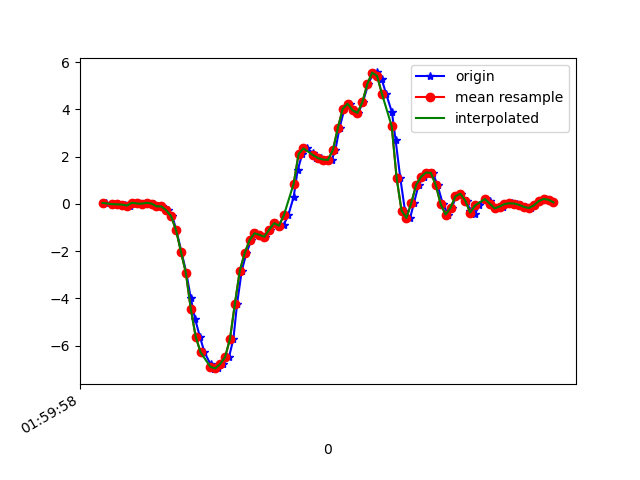

Data behind this chart, as committed beside it:
1617760798913, 456435613405770, 0.04223044, 0.12897031, 0.03308371
1617760798945, 456435632430522, -0.01153, -0.08239, 9.7E-5
1617760798962, 456435651480074, -0.005417, 0.1778, 0.02331
1617760798974, 456435670504842, -0.0323, -0.2815, 0.0172
1617760798992, 456435689529578, -0.03107, 0.234, -0.01823
1617760799011, 456435708579130, -0.06895, 0.04223, 0.01231
1617760799036, 456435727566378, 0.04956, 0.02757, -0.028
1617760799049, 456435746612586, 0.0178, 0.01779, -0.003568
1617760799068, 456435765633994, 0.008022, -0.1667, -0.001125
1617760799087, 456435784680202, 0.04834, 0.03978, -0.01701
1617760799112, 456435803701610, 0.01291, -0.1496, 0.0453
1617760799125, 456435822717258, -0.1056, -0.1019, 0.01842
1617760799144, 456435841736618, -0.1056, 0.2316, 0.04408
1617760799166, 456435860780810, -0.2718, -0.2449, 0.1259
1617760799185, 456435879800202, -0.5259, 0.1473, 0.1443
1617760799201, 456435898844362, -1.114, 0.2414, 0.2896
1617760799222, 456435917857578, -2.03, -0.1203, 0.3776
1617760799242, 456435936901418, -2.922, -0.06895, 0.4998
1617760799260, 456435955920458, -3.988, -0.3096, 0.6317
1617760799278, 456435974964330, -4.884, -0.8081, 0.7844
1617760799297, 456435994008170, -5.618, -0.94, 0.8125
1617760799316, 456436013027242, -6.286, -1.118, 0.7209
1617760799341, 456436032057578, -6.795, -1.288, 0.5633
1617760799354, 456436051076010, -6.997, -1.392, 0.3862
1617760799373, 456436070119274, -6.967, -1.403, 0.1577
1617760799392, 456436089137770, -6.776, -1.375, -0.105
1617760799416, 456436108181034, -6.489, -1.266, -0.3872
1617760799434, 456436127330219, -5.716, -0.9865, -0.5546
1617760799449, 456436146373483, -4.228, -0.5699, -0.6022
1617760799468, 456436165391851, -2.833, -0.05307, -0.6205
1617760799487, 456436184435115, -2.082, 0.5908, -0.5937
1617760799507, 456436203453611, -1.534, 1.271, -0.4556
1617760799525, 456436222479659, -1.243, 1.865, -0.3725
1617760799544, 456436241497515, -1.309, 2.444, -0.2943
1617760799562, 456436260540203, -1.391, 3.078, -0.1331
1617760799584, 456436279582891, -1.09, 3.568, 0.1394
1617760799607, 456436298600747, -0.8166, 3.918, 0.2444
1617760799620, 456436317643435, -0.9486, 4.298, 0.1919
1617760799639, 456436336648299, -0.8985, 4.752, 0.2872
1617760799658, 456436355690603, -0.4758, 4.988, 0.3593
1617760799680, 456436374708139, 0.3012, 5.076, 0.3886
1617760799696, 456436393750443, 1.419, 4.739, 0.1308
1617760799715, 456436412792747, 2.116, 4.546, -0.1844
1617760799734, 456436431797291, 2.348, 4.15, -0.3347
1617760799760, 456436450839275, 2.155, 3.376, -0.4898
1617760799772, 456436469856491, 1.96, 2.542, -0.7488
1617760799791, 456436488898475, 1.938, 1.949, -0.8392
1617760799810, 456436507915627, 1.877, 1.29, -0.7244
1617760799835, 456436526955179, 1.864, 0.4772, -0.4898
1617760799850, 456436545972331, 2.285, -0.2437, -0.2137
1617760799867, 456436565014187, 3.205, -0.6138, 0.143
1617760799887, 456436584031403, 4.029, -0.7885, 0.5694
1617760799908, 456436603073323, 4.244, -0.984, 1.006
1617760799930, 456436622119211, 3.968, -1.197, 1.387
1617760799944, 456436641136427, 3.854, -1.382, 1.687
1617760799962, 456436660178347, 4.296, -1.401, 1.937
1617760799984, 456436679195563, 5.062, -1.197, 2.175
1617760800006, 456436698237483, 5.558, -0.8997, 2.38
1617760800020, 456436717254827, 5.567, -0.6358, 2.499
1617760800039, 456436736247467, 5.282, -0.3768, 2.528
1617760800057, 456436755263787, 4.665, -0.1325, 2.543
... 36 more rows
